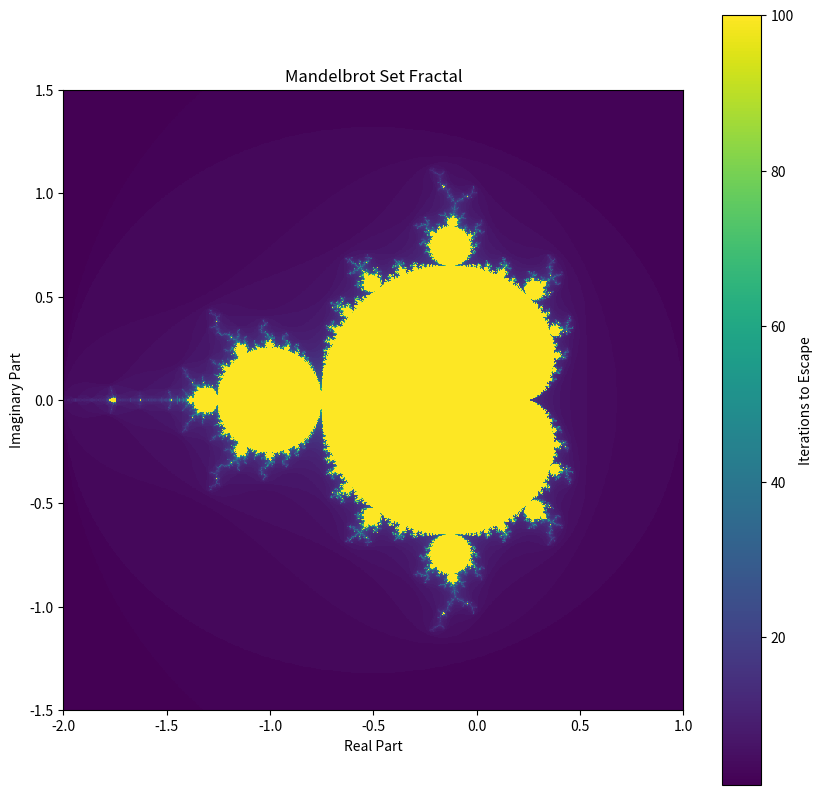
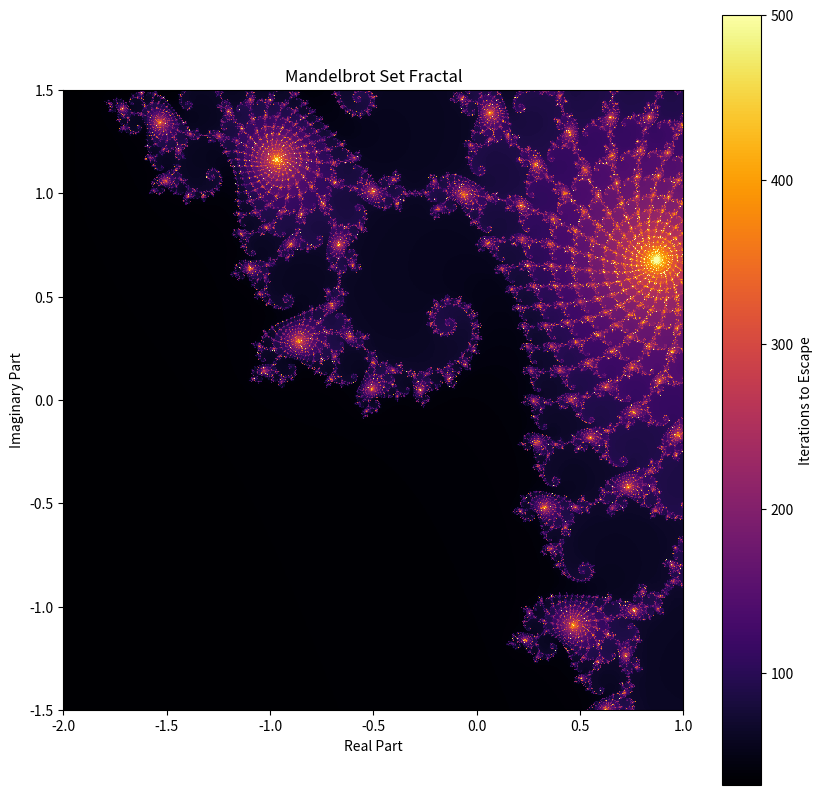

The matplotlib source for these figures, in order:
# Learning Objective:
# This tutorial will teach you how to programmatically generate and visualize
# colorful fractal patterns in Python. We will focus on the Mandelbrot set,
# a classic example of a fractal, and explore how to map its properties
# to colors for a visually appealing result.

# Import necessary libraries
# We'll use NumPy for efficient numerical operations, especially array manipulation.
# Matplotlib is for plotting and visualizing our fractal.
import numpy as np
import matplotlib.pyplot as plt

def generate_mandelbrot_set(width, height, x_min, x_max, y_min, y_max, max_iterations):
    """
    Generates the Mandelbrot set for a given region and resolution.

    Args:
        width (int): The width of the output image in pixels.
        height (int): The height of the output image in pixels.
        x_min (float): The minimum real value for the complex plane.
        x_max (float): The maximum real value for the complex plane.
        y_min (float): The minimum imaginary value for the complex plane.
        y_max (float): The maximum imaginary value for the complex plane.
        max_iterations (int): The maximum number of iterations to perform for each point.

    Returns:
        numpy.ndarray: A 2D array where each element represents the number of
                       iterations it took for the corresponding point to escape
                       the Mandelbrot set. If a point never escapes, it's assigned
                       max_iterations.
    """
    # Create a grid of complex numbers corresponding to each pixel.
    # `np.linspace` creates evenly spaced numbers over a specified interval.
    # `np.meshgrid` creates coordinate matrices from coordinate vectors.
    # This efficiently generates all (x, y) coordinates for our complex plane.
    x, y = np.meshgrid(np.linspace(x_min, x_max, width), np.linspace(y_min, y_max, height))

    # `c` represents the complex number for each pixel (real part x, imaginary part y).
    c = x + 1j * y

    # `z` is initialized to zero for all points. This is the starting point
    # for the iteration `z = z^2 + c`.
    z = np.zeros_like(c)

    # `iterations` array will store the escape count for each pixel.
    # Initialize it with zeros.
    iterations = np.zeros(c.shape, dtype=int)

    # The core Mandelbrot iteration.
    # We iterate `max_iterations` times, updating `z` according to the formula.
    # `np.abs(z)` calculates the magnitude of the complex number `z`.
    # If the magnitude of `z` exceeds 2, it means the point will diverge
    # to infinity and is NOT part of the Mandelbrot set.
    # The condition `np.abs(z) <= 2` checks for points that are *still*
    # potentially within the set. We only update these points.
    for i in range(max_iterations):
        # Find the points that have not yet escaped (magnitude <= 2).
        # We use a boolean mask to select these points.
        not_escaped_mask = np.abs(z) <= 2

        # Only update `z` and `iterations` for points that haven't escaped.
        # This is crucial for efficiency.
        z[not_escaped_mask] = z[not_escaped_mask]**2 + c[not_escaped_mask]
        iterations[not_escaped_mask] += 1

    # For points that reached max_iterations without escaping, we assign max_iterations.
    # This signifies they are considered part of the Mandelbrot set.
    # For points that escaped, their iteration count (how many steps to escape)
    # is already recorded.
    return iterations

def visualize_fractal(iterations, cmap='hot'):
    """
    Visualizes the Mandelbrot set iterations using a colormap.

    Args:
        iterations (numpy.ndarray): The 2D array of iteration counts from
                                    `generate_mandelbrot_set`.
        cmap (str): The colormap to use for visualization (e.g., 'hot', 'viridis', 'plasma').
    """
    # Create a figure and an axes object for plotting.
    fig, ax = plt.subplots(figsize=(10, 10))

    # Display the iteration counts as an image.
    # `interpolation='nearest'` ensures sharp pixels, preventing blurring.
    # `cmap` applies a color mapping to the iteration values.
    # Darker colors typically represent points that escaped quickly (far from the set),
    # while brighter colors represent points that took longer to escape or are within the set.
    im = ax.imshow(iterations, cmap=cmap, extent=[-2, 1, -1.5, 1.5], interpolation='nearest')

    # Add a colorbar to show the mapping between colors and iteration counts.
    # This helps in understanding which colors correspond to how many iterations.
    plt.colorbar(im, label='Iterations to Escape')

    # Set the title of the plot.
    ax.set_title('Mandelbrot Set Fractal')
    ax.set_xlabel('Real Part')
    ax.set_ylabel('Imaginary Part')

    # Show the plot.
    plt.show()

# --- Example Usage ---
if __name__ == "__main__":
    # Define parameters for the Mandelbrot set generation.
    # These determine the region of the complex plane we're exploring
    # and the level of detail.
    image_width = 800
    image_height = 800
    real_min = -2.0
    real_max = 1.0
    imaginary_min = -1.5
    imaginary_max = 1.5
    max_iterations_value = 100  # Higher values mean more detail but slower computation.

    # Generate the Mandelbrot set data.
    print("Generating Mandelbrot set...")
    mandelbrot_data = generate_mandelbrot_set(
        image_width,
        image_height,
        real_min,
        real_max,
        imaginary_min,
        imaginary_max,
        max_iterations_value
    )
    print("Generation complete. Visualizing...")

    # Visualize the generated fractal.
    # You can experiment with different colormaps like 'viridis', 'plasma', 'inferno', 'cividis'.
    visualize_fractal(mandelbrot_data, cmap='viridis')

    # Example of zooming into a specific region (the "seahorse valley").
    print("Generating zoomed-in view...")
    zoom_real_min = -0.74877
    zoom_real_max = -0.74872
    zoom_imaginary_min = 0.12364
    zoom_imaginary_max = 0.12369
    zoom_iterations = 500 # Increased iterations for finer detail in zoomed view.

    zoomed_mandelbrot_data = generate_mandelbrot_set(
        image_width,
        image_height,
        zoom_real_min,
        zoom_real_max,
        zoom_imaginary_min,
        zoom_imaginary_max,
        zoom_iterations
    )
    print("Zoomed view generation complete. Visualizing...")
    visualize_fractal(zoomed_mandelbrot_data, cmap='inferno')
